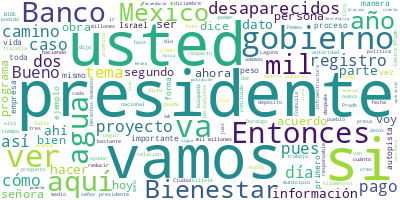

The table this chart was drawn from, first rows:
Participante, Texto, Sentimiento, Palabras, Dia, Mes, Anio
PRESIDENTE ANDRES MANUEL LOPEZ OBRADOR, ?Ánimo. Buenos días. Ahora sí hay frío, …, 0.0, 8, 21, 12, 2023
PRESIDENTE ANDRES MANUEL LOPEZ OBRADOR, Bueno, pues el día de hoy queremos expon…, 0.0, 15, 21, 12, 2023
PRESIDENTE ANDRES MANUEL LOPEZ OBRADOR, Uno, todo lo que tiene que ver con las c…, 0.0, 53, 21, 12, 2023
PRESIDENTE ANDRES MANUEL LOPEZ OBRADOR, Y también, el día de hoy el ingeniero Ge…, 0.0, 94, 21, 12, 2023
PRESIDENTE ANDRES MANUEL LOPEZ OBRADOR, Hoy vamos a ir allá a inaugurar una prim…, 0.0, 78, 21, 12, 2023
PRESIDENTE ANDRES MANUEL LOPEZ OBRADOR, Entonces, Jorge, adelante., 0.0, 3, 21, 12, 2023
JORGE NUÑO LARA, ?Gracias. Buenos días a todos. Con su pe…, 0.0, 10, 21, 12, 2023
JORGE NUÑO LARA, Vamos a presentar cuál es el avance que …, 0.0, 46, 21, 12, 2023
JORGE NUÑO LARA, Este cuadro resume los cuatro aspectos q…, 0.0, 57, 21, 12, 2023
JORGE NUÑO LARA, En total, son 551 obras, representando 2…, 0.0, 30, 21, 12, 2023
JORGE NUÑO LARA, Tiene un avance de 82 por ciento hasta l…, 0.0, 71, 21, 12, 2023
JORGE NUÑO LARA, En la siguiente lámina se representan la…, 0.0, 87, 21, 12, 2023
JORGE NUÑO LARA, La siguiente lámina son algunas de las f…, 0.0, 14, 21, 12, 2023
JORGE NUÑO LARA, En cuanto a caminos rurales y alimentado…, 0.0, 68, 21, 12, 2023
JORGE NUÑO LARA, Destacaría que muchos de estos también e…, 0.0, 60, 21, 12, 2023
JORGE NUÑO LARA, En la siguiente lámina están algunas fot…, 0.0, 24, 21, 12, 2023
JORGE NUÑO LARA, Posteriormente, sigue el programa de cam…, 0.0, 55, 21, 12, 2023
JORGE NUÑO LARA, ¿Cómo funciona el programa?, 0.0, 4, 21, 12, 2023
JORGE NUÑO LARA, Es que los recursos se transfieren de fo…, 0.0, 57, 21, 12, 2023
JORGE NUÑO LARA, Actualmente ya está el programa en 10 es…, 0.0, 44, 21, 12, 2023
JORGE NUÑO LARA, En proceso tenemos 179 caminos para tota…, 0.0, 19, 21, 12, 2023
JORGE NUÑO LARA, En la siguiente lámina están algunas fot…, 0.0, 31, 21, 12, 2023
JORGE NUÑO LARA, Finalmente, está el programa de autopist…, 0.0, 56, 21, 12, 2023
JORGE NUÑO LARA, La de Barranca Larga a Ventanilla, como …, 0.0, 50, 21, 12, 2023
JORGE NUÑO LARA, También destacaría que muchas de estas a…, 0.0, 63, 21, 12, 2023
JORGE NUÑO LARA, En la siguiente lámina son algunas fotog…, 0.0, 10, 21, 12, 2023
JORGE NUÑO LARA, Y hay un video, presidente, donde resume…, 0.0, 10, 21, 12, 2023
JORGE NUÑO LARA, Y solamente, presidente, reiterarle que …, 0.0, 32, 21, 12, 2023
PREGUNTA, ?La Secretaría de Infraestructura, Comun…, 0.0, 45, 21, 12, 2023
PREGUNTA, Se entregarán al pueblo de México 51 nue…, 0.0, 68, 21, 12, 2023
PREGUNTA, Adicionalmente, se entregarán 53 caminos…, 0.0, 71, 21, 12, 2023
PREGUNTA, Hemos apoyado con recursos a cabeceras m…, 0.0, 71, 21, 12, 2023
PREGUNTA, Estamos inmersos en el desarrollo de 30 …, 0.0, 67, 21, 12, 2023
PREGUNTA, Secretaría de Infraestructura, Comunicac…, 0.0, 6, 21, 12, 2023
GERMAN ARTURO MARTINEZ SANTOYO, ?Con su permiso, señor presidente, medio…, 0.0, 8, 21, 12, 2023
GERMAN ARTURO MARTINEZ SANTOYO, En la Comarca Lagunera desde hace cerca …, 0.0, 78, 21, 12, 2023
GERMAN ARTURO MARTINEZ SANTOYO, El objetivo de este proyecto Agua Saluda…, 0.0, 40, 21, 12, 2023
GERMAN ARTURO MARTINEZ SANTOYO, Es conveniente señalar que, si se sigue …, 0.0, 31, 21, 12, 2023
GERMAN ARTURO MARTINEZ SANTOYO, Para iniciar el diseño, se llevó a cabo …, 0.0, 45, 21, 12, 2023
GERMAN ARTURO MARTINEZ SANTOYO, Nosotros iniciamos este proyecto desde e…, 0.0, 61, 21, 12, 2023
GERMAN ARTURO MARTINEZ SANTOYO, La población futura que se beneficiará, …, 0.0, 31, 21, 12, 2023
GERMAN ARTURO MARTINEZ SANTOYO, Coahuila, en los municipios de Torreón, …, 0.0, 13, 21, 12, 2023
GERMAN ARTURO MARTINEZ SANTOYO, En Durango: Lerdo, Gómez Palacio, Mapimí…, 0.0, 7, 21, 12, 2023
GERMAN ARTURO MARTINEZ SANTOYO, Ya en el diseño final del proyecto se co…, 0.0, 56, 21, 12, 2023
GERMAN ARTURO MARTINEZ SANTOYO, Después de la planta potabilizadora esta…, 0.0, 40, 21, 12, 2023
GERMAN ARTURO MARTINEZ SANTOYO, Las características técnicas del sistema…, 0.0, 44, 21, 12, 2023
GERMAN ARTURO MARTINEZ SANTOYO, Una planta potabilizadora, que cuenta ta…, 0.0, 40, 21, 12, 2023
GERMAN ARTURO MARTINEZ SANTOYO, Los tanques de regulación van a poder al…, 0.0, 26, 21, 12, 2023
GERMAN ARTURO MARTINEZ SANTOYO, Y, por supuesto, una línea eléctrica par…, 0.0, 13, 21, 12, 2023
GERMAN ARTURO MARTINEZ SANTOYO, Paralelamente a la construcción de esta …, 0.0, 48, 21, 12, 2023
GERMAN ARTURO MARTINEZ SANTOYO, También, en coordinación con los organis…, 0.0, 45, 21, 12, 2023
GERMAN ARTURO MARTINEZ SANTOYO, Adicionalmente, se trabaja en la entrega…, 0.0, 19, 21, 12, 2023
GERMAN ARTURO MARTINEZ SANTOYO, La operación de las presas ‘Lázaro Cárde…, 0.0, 73, 21, 12, 2023
GERMAN ARTURO MARTINEZ SANTOYO, Con estas bases, se hizo este estudio hi…, 0.0, 42, 21, 12, 2023
GERMAN ARTURO MARTINEZ SANTOYO, Los resultados de estos estudios hidroló…, 0.0, 45, 21, 12, 2023
GERMAN ARTURO MARTINEZ SANTOYO, El día de hoy se va a poner en operación…, 0.0, 66, 21, 12, 2023
GERMAN ARTURO MARTINEZ SANTOYO, Sí considerar que el inicio de esta oper…, 0.0, 47, 21, 12, 2023
GERMAN ARTURO MARTINEZ SANTOYO, Nuevamente, la planta potabilizadora, co…, 0.0, 39, 21, 12, 2023
GERMAN ARTURO MARTINEZ SANTOYO, El volumen anual, ya lo dijimos, son 200…, 0.0, 68, 21, 12, 2023
GERMAN ARTURO MARTINEZ SANTOYO, A continuación, señor presidente, me voy…, 0.0, 21, 21, 12, 2023
... 305 more rows
